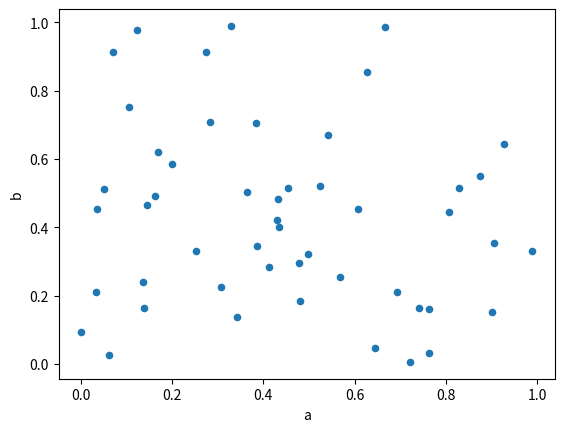

Recreate this plot in Python.
import pandas as pd
import numpy as np
import matplotlib.pyplot as plt
df = pd.DataFrame(np.random.rand(50, 4), columns=['a', 'b', 'c', 'd'])
df.plot.scatter(x='a', y='b')
plt.show()

